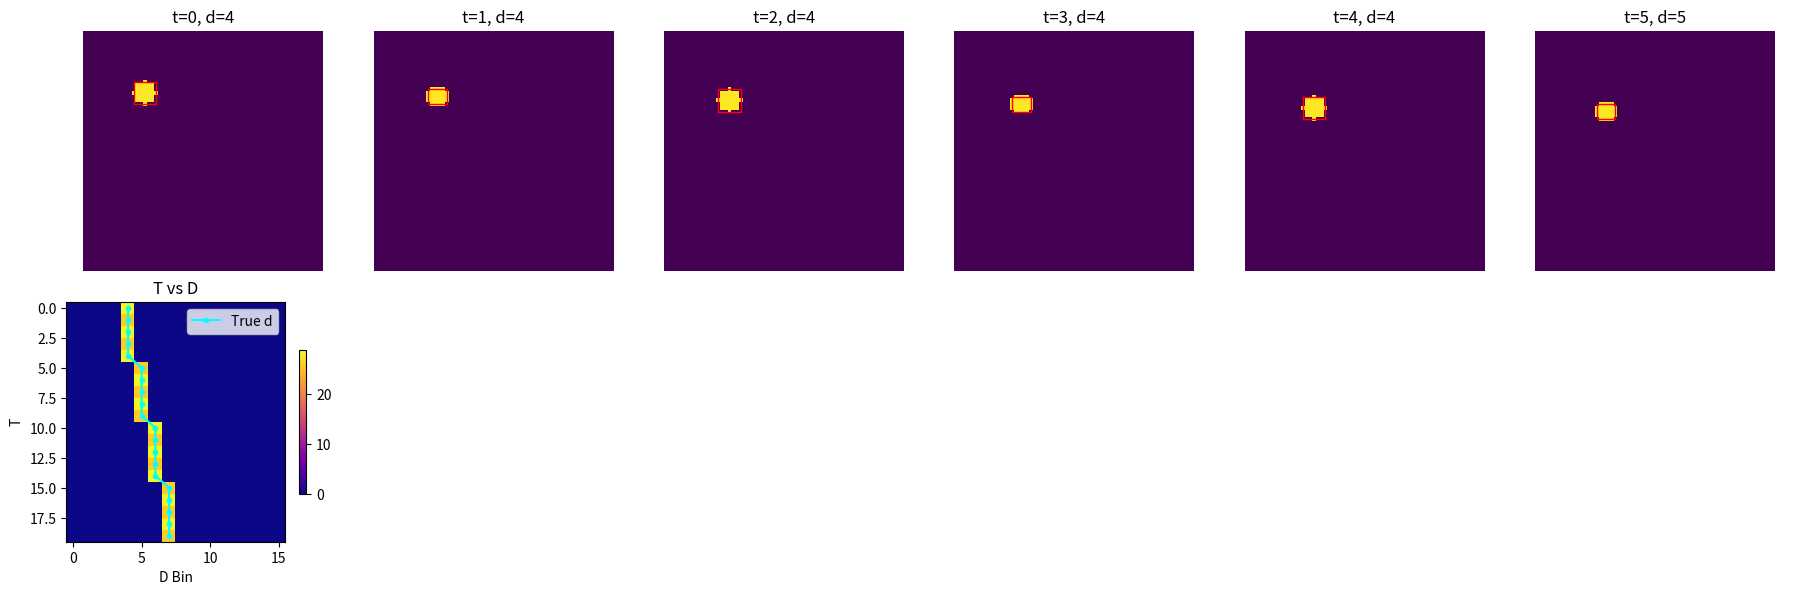

Source code (Python):
import numpy as np
import matplotlib.pyplot as plt
from matplotlib.patches import Rectangle

# Generate a simple synthetic cube and annotations
T, D, H, W = 20, 16, 64, 64
cube = np.zeros((T, D, H, W), dtype=np.float32)
annotations = []

y0, x0 = H/4, W/4
vy, vx = 1.0, 0.5
d0, dv = 4, 0.2
r_mask = 3

# Fill cube and annotations
true_d = []
for t in range(T):
    y = np.clip(y0 + vy * t, 0, H - 1)
    x = np.clip(x0 + vx * t, 0, W - 1)
    d = int(np.clip(d0 + dv * t, 0, D - 1))
    true_d.append(d)
    yy, xx = np.ogrid[:H, :W]
    mask2d = ((yy - y)**2 + (xx - x)**2) <= r_mask**2
    cube[t, d][mask2d] = 1.0
    annotations.append((t, d, mask2d))

# 1) Visualize A-R for first 6 time slices
fig, axes = plt.subplots(2, 6, figsize=(18, 6))
for idx in range(6):
    ax = axes[0, idx]
    img2d = cube[idx].max(axis=0)  # project D dimension
    ax.imshow(img2d, cmap='viridis')
    t, d, mask2d = annotations[idx]
    ys, xs = np.where(mask2d)
    y1, y2 = ys.min(), ys.max()
    x1, x2 = xs.min(), xs.max()
    rect = Rectangle((x1, y1), x2 - x1, y2 - y1, fill=False, edgecolor='red')
    ax.add_patch(rect)
    ax.set_title(f"t={idx}, d={d}")
    ax.axis('off')
axes[0, 0].set_ylabel("R")

# 2) Visualize T vs D (x = D, y = T)
heat = cube.sum(axis=(2, 3))  # [T, D]
ax = axes[1, 0]
im = ax.imshow(heat, aspect='auto', origin='upper', cmap='plasma')
ax.set_title("T vs D")
ax.set_xlabel("D Bin")
ax.set_ylabel("T")
# overlay true trace: x=true_d, y=times
times = np.arange(T)
ax.plot(true_d, times, color='cyan', marker='o', markersize=3, linewidth=1.5, label='True d')
ax.legend()

# hide unused subplots
for j in range(1, 6):
    axes[1, j].axis('off')

fig.colorbar(im, ax=axes[1, 0], location='right', shrink=0.6)
plt.tight_layout()
plt.show()
